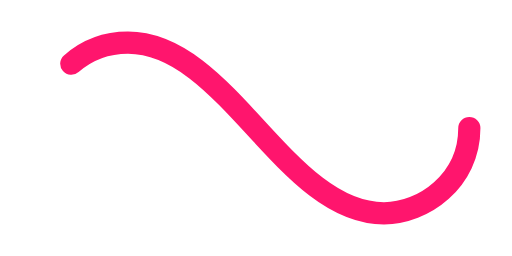
t = 0.00 s
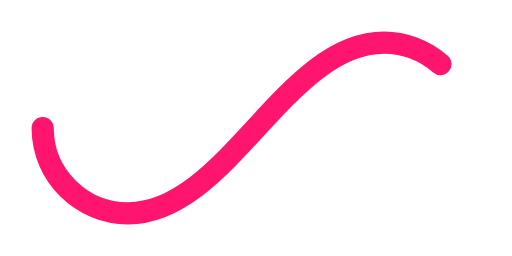
t = 0.50 s
t = 1.00 s: frame unchanged from t = 0.00 s, image omitted
t = 1.50 s: frame unchanged from t = 0.50 s, image omitted

The animated SVG that drew these frames (rendered in a browser with its animation timeline set to each time). Animation: 1 SMIL element (animate=1); one cycle of 2.00 s, repeats indefinitely.

﻿<svg xmlns='http://www.w3.org/2000/svg' viewBox='0 0 300 150'><path fill='none' stroke='#FF156D' stroke-width='13' stroke-linecap='round' stroke-dasharray='300 385' stroke-dashoffset='0' d='M275 75c0 31-27 50-50 50-58 0-92-100-150-100-28 0-50 22-50 50s23 50 50 50c58 0 92-100 150-100 24 0 50 19 50 50Z'><animate attributeName='stroke-dashoffset' calcMode='spline' dur='2' values='685;-685' keySplines='0 0 1 1' repeatCount='indefinite'></animate></path></svg>